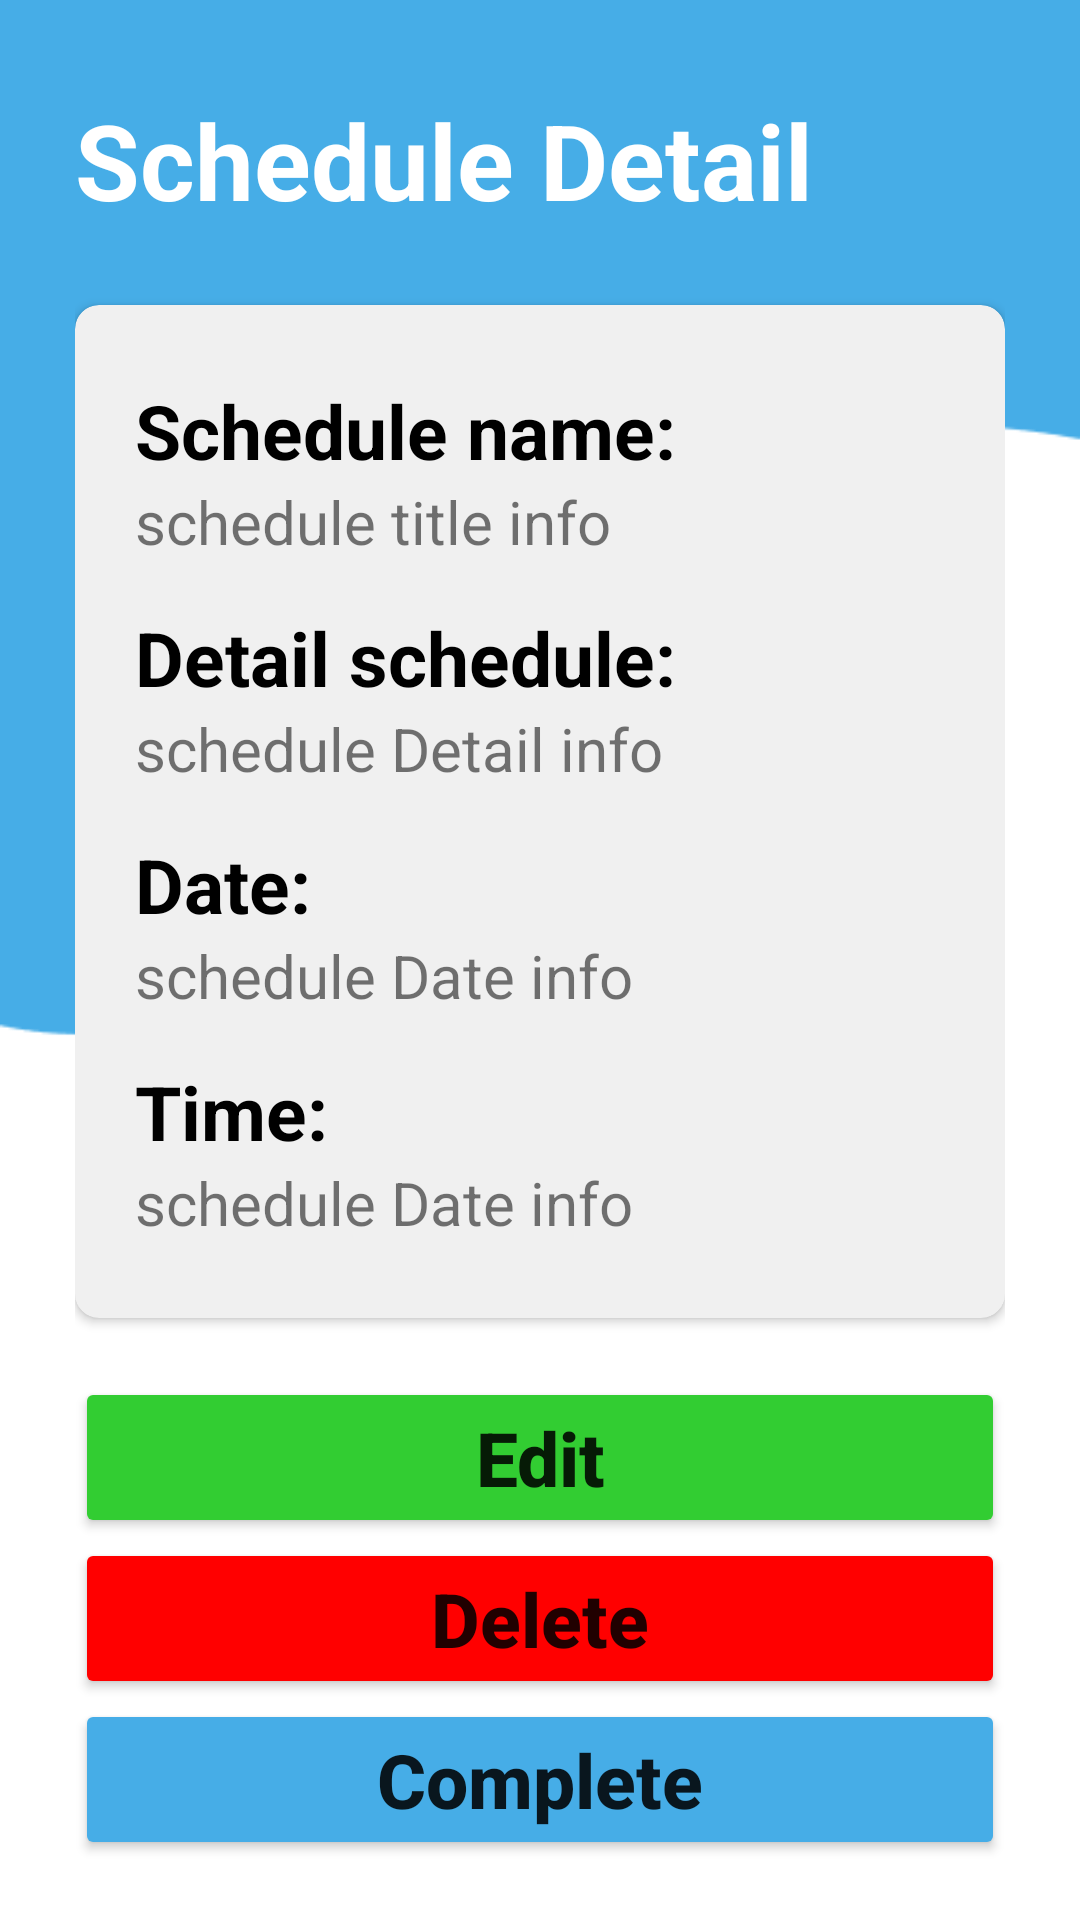

The Android layout XML behind this screen, and the referenced resources:
<!-- AndroidManifest.xml: application theme Theme.MyReminder -->
<!-- res/layout/activity_schedule_detail.xml -->
<?xml version="1.0" encoding="utf-8"?>
<androidx.constraintlayout.widget.ConstraintLayout xmlns:android="http://schemas.android.com/apk/res/android"
    xmlns:app="http://schemas.android.com/apk/res-auto"
    xmlns:tools="http://schemas.android.com/tools"
    android:layout_width="match_parent"
    android:layout_height="match_parent"
    android:paddingTop="30dp"
    android:paddingBottom="20dp"
    android:paddingHorizontal="25dp"
    android:background="@drawable/bghome"
    tools:context=".ScheduleDetail">

    <TextView
        android:id="@+id/scheduleDetailJudul"
        android:layout_width="match_parent"
        android:layout_height="wrap_content"
        android:textSize="35dp"
        android:textStyle="bold"
        android:textColor="@color/white"
        android:text="Schedule Detail"

        app:layout_constraintStart_toStartOf="parent"
        app:layout_constraintTop_toTopOf="parent"
        />

    <androidx.cardview.widget.CardView
        android:layout_width="match_parent"
        android:layout_height="wrap_content"
        android:layout_marginTop="25dp"
        app:cardCornerRadius="8dp"
        android:backgroundTint="@color/card"
        app:layout_constraintStart_toStartOf="parent"
        app:layout_constraintTop_toBottomOf="@+id/scheduleDetailJudul"
        >

        <androidx.constraintlayout.widget.ConstraintLayout
            android:layout_width="match_parent"
            android:layout_height="match_parent"
            android:paddingHorizontal="20dp"
            android:paddingVertical="25dp">

            
            <TextView
                android:id="@+id/scheduleNameTitle"
                android:layout_width="match_parent"
                android:layout_height="match_parent"
                android:text="Schedule name:"
                android:textColor="@color/black"
                android:textSize="25dp"
                android:textStyle="bold"/>
            <TextView
                android:id="@+id/scheduleNameInfo"
                android:layout_width="match_parent"
                android:layout_height="wrap_content"
                android:text="schedule title info"
                android:textSize="20dp"

                app:layout_constraintStart_toStartOf="parent"
                app:layout_constraintTop_toBottomOf="@+id/scheduleNameTitle"
                />

            
            <TextView
                android:id="@+id/scheduleDetailTitle"
                android:layout_width="match_parent"
                android:layout_height="match_parent"
                android:text="Detail schedule:"
                android:layout_marginTop="15dp"
                android:textSize="25dp"
                android:textStyle="bold"
                android:textColor="@color/black"

                app:layout_constraintStart_toStartOf="parent"
                app:layout_constraintTop_toBottomOf="@+id/scheduleNameInfo"
                />

            <TextView
                android:id="@+id/scheduleDetailInfo"
                android:layout_width="match_parent"
                android:layout_height="wrap_content"
                android:text="schedule Detail info"
                android:textSize="20dp"

                app:layout_constraintStart_toStartOf="parent"
                app:layout_constraintTop_toBottomOf="@+id/scheduleDetailTitle"
                />

            
            <TextView
                android:id="@+id/scheduleDateTitle"
                android:layout_width="match_parent"
                android:layout_height="match_parent"
                android:text="Date:"
                android:layout_marginTop="15dp"
                android:textSize="25dp"
                android:textStyle="bold"
                android:textColor="@color/black"

                app:layout_constraintStart_toStartOf="parent"
                app:layout_constraintTop_toBottomOf="@+id/scheduleDetailInfo"
                />

            <TextView
                android:id="@+id/scheduleDateInfo"
                android:layout_width="match_parent"
                android:layout_height="wrap_content"
                android:text="schedule Date info"
                android:textSize="20dp"

                app:layout_constraintStart_toStartOf="parent"
                app:layout_constraintTop_toBottomOf="@+id/scheduleDateTitle"
                />


            
            <TextView
                android:id="@+id/scheduleTimeTitle"
                android:layout_width="match_parent"
                android:layout_height="match_parent"
                android:text="Time:"
                android:layout_marginTop="15dp"
                android:textSize="25dp"
                android:textStyle="bold"
                android:textColor="@color/black"

                app:layout_constraintStart_toStartOf="parent"
                app:layout_constraintTop_toBottomOf="@+id/scheduleDateInfo"
                />

            <TextView
                android:id="@+id/scheduleTimeInfo"
                android:layout_width="match_parent"
                android:layout_height="wrap_content"
                android:text="schedule Date info"
                android:textSize="20dp"

                app:layout_constraintStart_toStartOf="parent"
                app:layout_constraintTop_toBottomOf="@+id/scheduleTimeTitle"
                />

        </androidx.constraintlayout.widget.ConstraintLayout>
    </androidx.cardview.widget.CardView>


    
    <Button
        android:id="@+id/updateBtn"
        android:layout_width="match_parent"
        android:layout_height="wrap_content"
        android:backgroundTint="@color/green"
        android:paddingHorizontal="50dp"
        android:paddingVertical="10dp"
        android:text="Edit"
        android:textAllCaps="false"
        android:textSize="25dp"
        android:textStyle="bold"

        app:layout_constraintBottom_toTopOf="@+id/deleteBtn"
        app:layout_constraintEnd_toEndOf="parent"
        app:layout_constraintStart_toStartOf="parent" />

    
    <Button
        android:id="@+id/deleteBtn"
        android:layout_width="match_parent"
        android:layout_height="wrap_content"
        android:backgroundTint="@color/red"
        android:paddingHorizontal="30dp"
        android:paddingVertical="10dp"
        android:text="Delete"
        android:textAllCaps="false"
        android:textSize="25dp"
        android:textStyle="bold"
        android:onClick="deleteRecord"

        app:layout_constraintBottom_toTopOf="@+id/completeBtn"
        app:layout_constraintEnd_toEndOf="parent"
        app:layout_constraintStart_toStartOf="parent" />

    
    <Button
        android:id="@+id/completeBtn"
        android:layout_width="match_parent"
        android:layout_height="wrap_content"
        android:text="Complete"
        android:textAllCaps="false"
        android:textSize="25dp"
        android:paddingHorizontal="30dp"
        android:paddingVertical="10dp"
        android:textStyle="bold"
        android:backgroundTint="@color/Blue"

        app:layout_constraintStart_toStartOf="parent"
        app:layout_constraintEnd_toEndOf="parent"
        app:layout_constraintBottom_toBottomOf="parent"/>

</androidx.constraintlayout.widget.ConstraintLayout>
<!-- resources referenced by this layout -->
<resources>
  <color name="Blue">#46ADE7</color>
  <color name="black">#FF000000</color>
  <color name="card">#F0F0F0</color>
  <color name="green">#32CD32</color>
  <color name="red">#FF0000</color>
  <color name="white">#FFFFFFFF</color>
  <!-- drawable bghome: png bitmap (drawable, 4943 bytes) -->
  <style name="Theme.MyReminder" parent="Theme.MaterialComponents.DayNight.DarkActionBar">
          
          <item name="colorPrimary">@color/purple_500</item>
          <item name="colorPrimaryVariant">@color/purple_700</item>
          <item name="colorOnPrimary">@color/white</item>
          
          <item name="colorSecondary">@color/teal_200</item>
          <item name="colorSecondaryVariant">@color/teal_700</item>
          <item name="colorOnSecondary">@color/black</item>
          
          <item name="android:statusBarColor">?attr/colorPrimaryVariant</item>
          
      </style>
  <color name="purple_500">#FF6200EE</color>
  <color name="purple_700">#FF3700B3</color>
  <color name="teal_200">#FF03DAC5</color>
  <color name="teal_700">#FF018786</color>
</resources>
